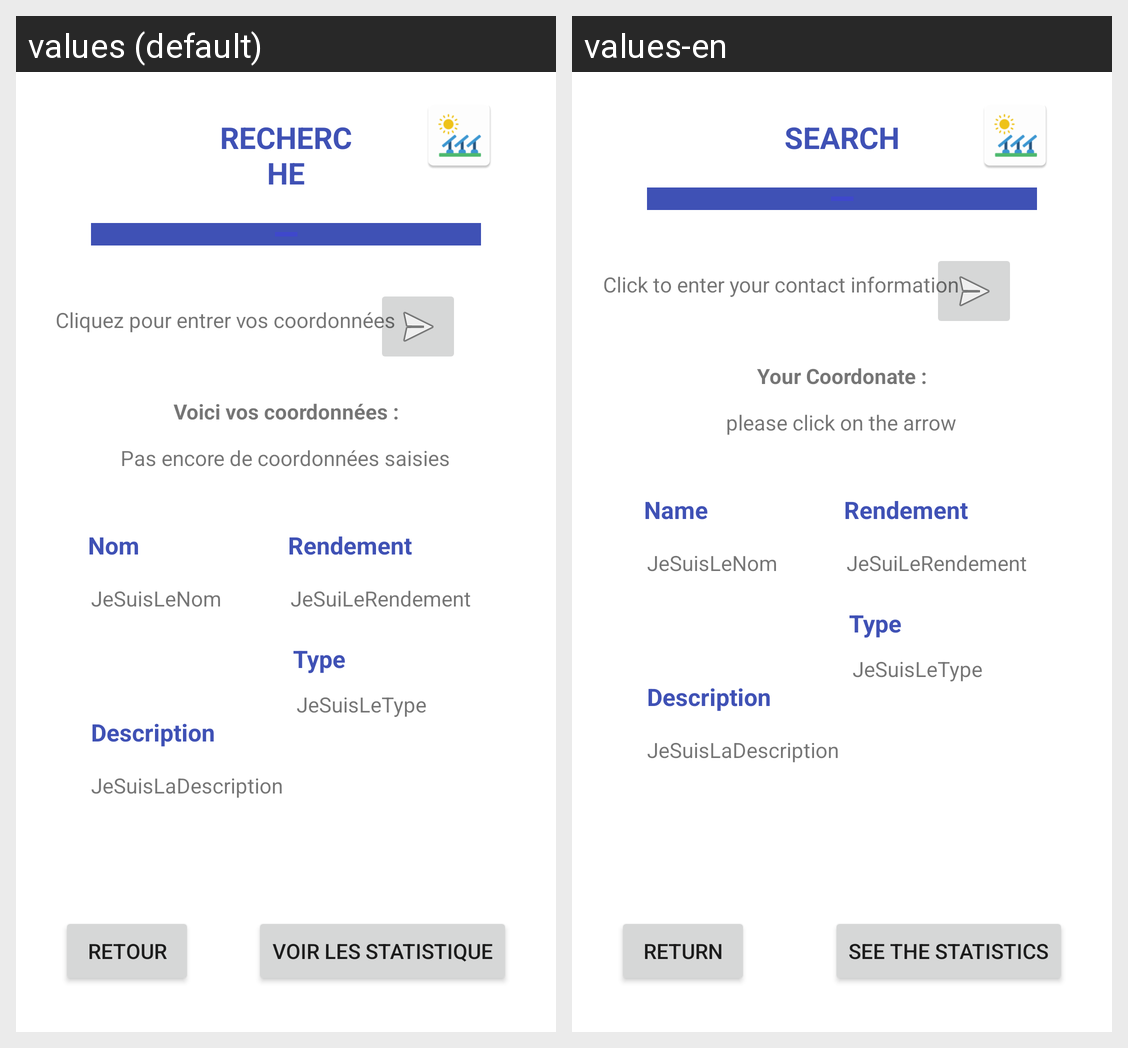

Here is an Android app screen in its default locale and in the app's own translations. Write out the translated-string differences for the strings that appear on this screen.
Android screen res/layout/recherchesolar.xml rendered under 2 locales, left to right: values (default), values-en. Device: Nexus 5 (rendered at 1080×1920; each locale shown at half size, 540×960, under a caption strip naming it); theme Theme.SolarSoluce.
Strings drawn on this screen, with the default value and each locale's value (text and hints the layout hard-codes, and strings that could not be matched under every locale, appear in the picture but are not listed):

rendement
  values: Rendement
  values-en: Rendement  [not translated; the default value is used]

recherche
  values: RECHERCHE
  values-en: SEARCH

retour
  values: RETOUR
  values-en: RETURN

jesuislenom
  values: JeSuisLeNom
  values-en: JeSuisLeNom

jesuilerendement
  values: JeSuiLeRendement
  values-en: JeSuiLeRendement

nom
  values: Nom
  values-en: Name

type
  values: Type
  values-en: Type

jesuisletype
  values: JeSuisLeType
  values-en: JeSuisLeType

description
  values: Description
  values-en: Description

jesuisladescription
  values: JeSuisLaDescription
  values-en: JeSuisLaDescription

rechercheCoord
  values: Cliquez pour entrer vos coordonnées
  values-en: Click to enter your contact information

textview
  values: Pas encore de coordonnées saisies
  values-en: please click on the arrow

voici_vos_coordonn_es
  values: Voici vos coordonnées :
  values-en: Your Coordonate :

ButtonStat
  values: Voir les statistique
  values-en: see the statistics
